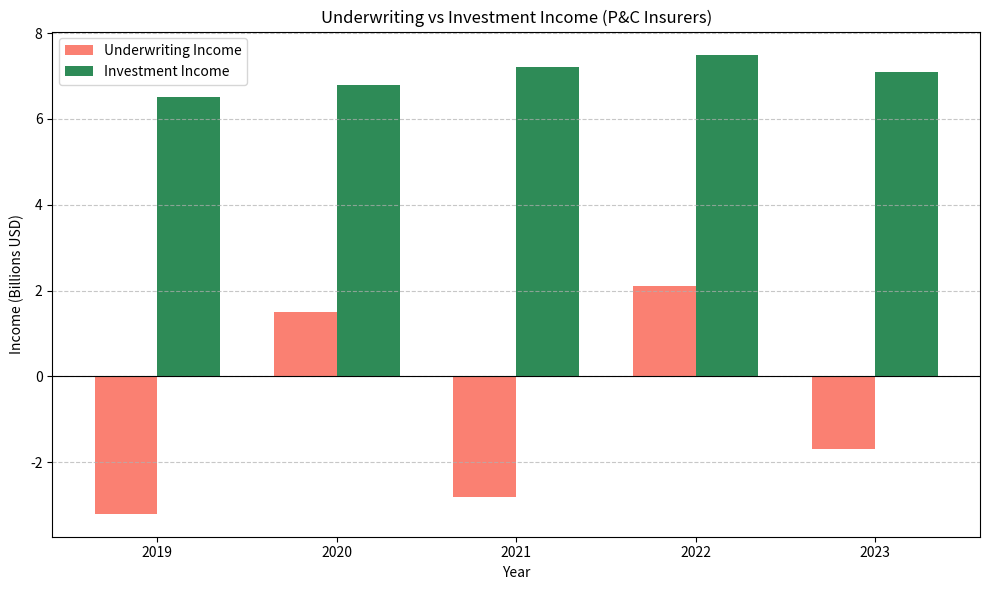

This chart was generated by the following Python code: (Note: this script raises an exception after producing the figure.)
# Underwriting Vs Investment Income Bar Graph: 

import matplotlib.pyplot as plt

# Simulated example data (in billions)
years = ['2019', '2020', '2021', '2022', '2023']
underwriting_income = [-3.2, 1.5, -2.8, 2.1, -1.7]  # Some years with underwriting losses
investment_income = [6.5, 6.8, 7.2, 7.5, 7.1]       # Steady investment income

x = range(len(years))
bar_width = 0.35

plt.figure(figsize=(10, 6))
plt.bar(x, underwriting_income, width=bar_width, label='Underwriting Income', color='salmon')
plt.bar([i + bar_width for i in x], investment_income, width=bar_width, label='Investment Income', color='seagreen')

plt.xlabel('Year')
plt.ylabel('Income (Billions USD)')
plt.title('Underwriting vs Investment Income (P&C Insurers)')
plt.xticks([i + bar_width / 2 for i in x], years)
plt.axhline(0, color='black', linewidth=0.8)
plt.legend()
plt.grid(axis='y', linestyle='--', alpha=0.7)

plt.tight_layout()
plt.savefig('/mnt/data/underwriting_vs_investment_income_bar_chart.png')
plt.show()
